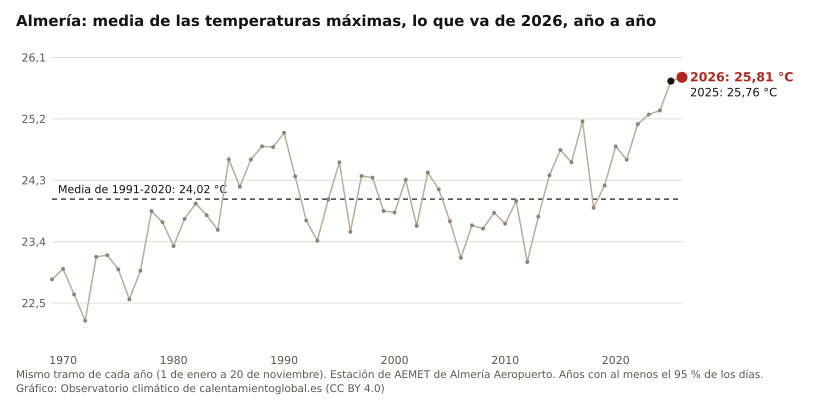

The table this chart was drawn from, first rows:
anio, valor, unidad
2026, 25.81, °C
2025, 25.76, °C
2024, 25.32, °C
2023, 25.26, °C
2022, 25.12, °C
2021, 24.60, °C
2020, 24.80, °C
2019, 24.22, °C
2018, 23.90, °C
2017, 25.16, °C
2016, 24.56, °C
2015, 24.74, °C
2014, 24.37, °C
2013, 23.77, °C
2012, 23.10, °C
2011, 24.00, °C
2010, 23.66, °C
2009, 23.82, °C
2008, 23.59, °C
2007, 23.64, °C
2006, 23.16, °C
2005, 23.70, °C
2004, 24.17, °C
2003, 24.41, °C
2002, 23.63, °C
2001, 24.31, °C
2000, 23.83, °C
1999, 23.85, °C
1998, 24.34, °C
1997, 24.36, °C
1996, 23.55, °C
1995, 24.56, °C
1994, 24.02, °C
1993, 23.41, °C
1992, 23.71, °C
1991, 24.36, °C
1990, 25.00, °C
1989, 24.79, °C
1988, 24.80, °C
1987, 24.61, °C
1986, 24.21, °C
1985, 24.61, °C
1984, 23.57, °C
1983, 23.79, °C
1982, 23.96, °C
1981, 23.73, °C
1980, 23.33, °C
1979, 23.69, °C
1978, 23.85, °C
1977, 22.97, °C
1976, 22.55, °C
1975, 23.00, °C
1974, 23.20, °C
1973, 23.18, °C
1972, 22.24, °C
1971, 22.63, °C
1970, 23.00, °C
1969, 22.85, °C
